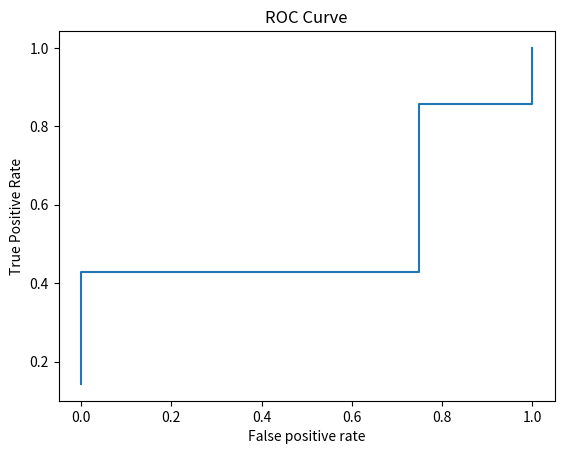

Write the Python code that produced this figure.
import numpy
import matplotlib.pyplot
X=[.55, .22, .19, .67, .33, .55, .23, .25, .99, .87, .10]
Y=[1, 1, 1, 1, 0, 1, 0, 0, 1, 0, 1]

Zx, Zy = zip(*[(x, y) for x, y in sorted(zip(X, Y))])

score=numpy.array(Zx)
y=numpy.array(Zy)
print(score)
print(y)

fpr=[]
tpr=[]


P=sum(y)
N=len(y)-P

FP=0
TP=0
for i in range (len(score)):
    if(y[i]==1):
        TP=TP+1
    if(y[i]==0):
        FP=FP+1
    fpr.append(FP/float(N))
    tpr.append(TP/float(P))
matplotlib.pyplot.plot(fpr, tpr)
matplotlib.pyplot.title("ROC Curve")
matplotlib.pyplot.xlabel("False positive rate")
matplotlib.pyplot.ylabel("True Positive Rate")
matplotlib.pyplot.show()